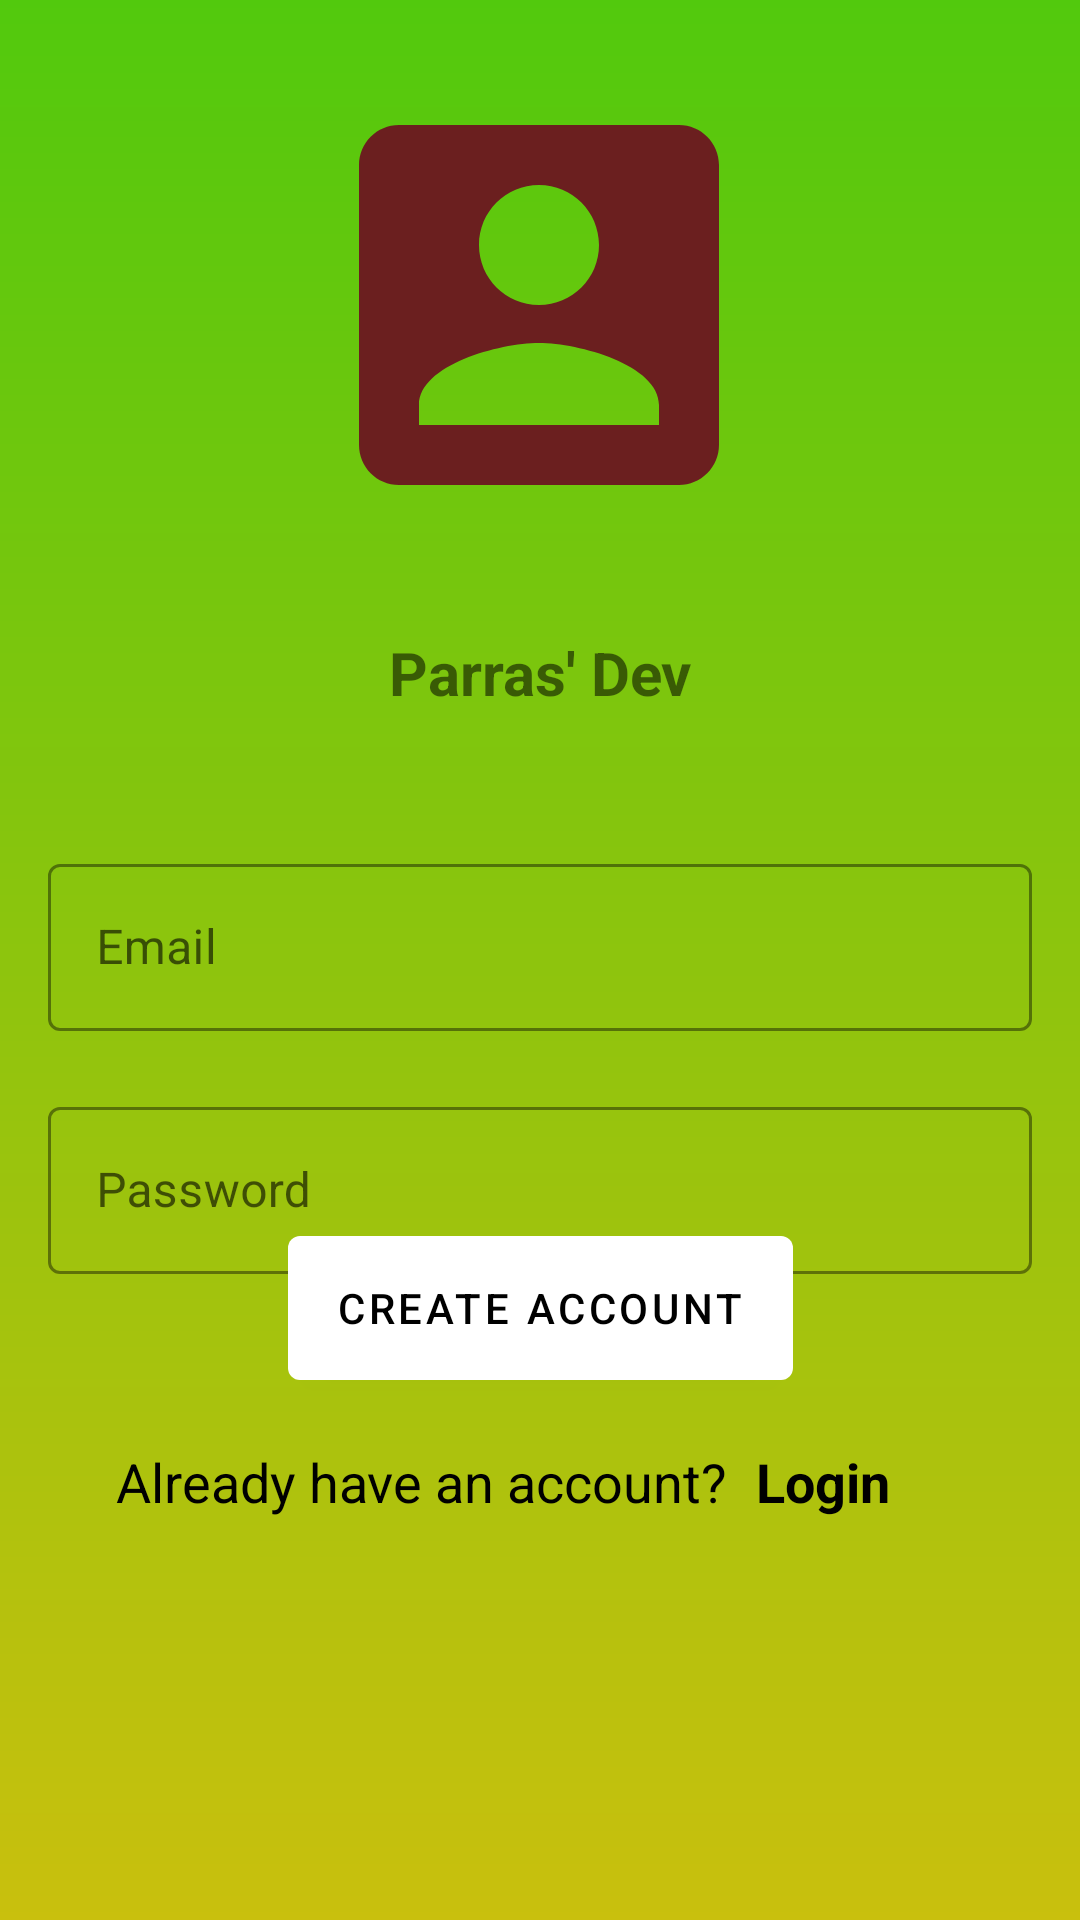

Layout XML and referenced resources for this Android screen:
<!-- AndroidManifest.xml: application theme Theme.Examen2 -->
<!-- res/layout/activity_register.xml -->
<?xml version="1.0" encoding="utf-8"?>
<androidx.constraintlayout.widget.ConstraintLayout xmlns:android="http://schemas.android.com/apk/res/android"
    xmlns:app="http://schemas.android.com/apk/res-auto"
    xmlns:tools="http://schemas.android.com/tools"
    android:id="@+id/main"
    android:layout_width="match_parent"
    android:layout_height="match_parent"
    android:background="@drawable/login_bg"
    tools:context=".RegisterActivity">


    <com.google.android.material.imageview.ShapeableImageView
        android:id="@+id/shapeableImageView2"
        android:layout_width="160dp"
        android:layout_height="160dp"
        android:src="@drawable/baseline_account_box_24"
        app:layout_constraintBottom_toBottomOf="parent"
        app:layout_constraintEnd_toEndOf="parent"
        app:layout_constraintHorizontal_bias="0.498"
        app:layout_constraintStart_toStartOf="parent"
        app:layout_constraintTop_toTopOf="parent"
        app:layout_constraintVertical_bias="0.045"/>

    <LinearLayout
        android:id="@+id/linearLayout2"
        android:layout_width="match_parent"
        android:layout_height="wrap_content"
        android:orientation="vertical"
        app:layout_constraintBottom_toBottomOf="parent"
        app:layout_constraintTop_toTopOf="parent"
        app:layout_constraintVertical_bias="0.459"
        tools:layout_editor_absoluteX="0dp">

        <com.google.android.material.textfield.TextInputLayout
            style="@style/Widget.MaterialComponents.TextInputLayout.OutlinedBox"
            android:layout_width="match_parent"
            android:layout_height="wrap_content"
            android:layout_marginHorizontal="16dp"
            android:layout_marginTop="100dp"
            android:hint="@string/email"
            app:boxStrokeColor="@color/black"
            app:startIconTint="@color/black">

            <com.google.android.material.textfield.TextInputEditText
                android:id="@+id/emailRegister"
                android:layout_width="match_parent"
                android:layout_height="match_parent"
                android:inputType="text"
                android:maxLength="40"
                android:singleLine="true" />
        </com.google.android.material.textfield.TextInputLayout>

        <com.google.android.material.textfield.TextInputLayout
            style="@style/Widget.MaterialComponents.TextInputLayout.OutlinedBox"
            android:layout_width="match_parent"
            android:layout_height="wrap_content"
            android:layout_marginHorizontal="16dp"
            android:layout_marginTop="20dp"
            android:hint="@string/password"
            app:boxStrokeColor="@color/black"
            app:startIconTint="@color/black">

            <com.google.android.material.textfield.TextInputEditText
                android:id="@+id/passwordRegister"
                android:layout_width="match_parent"
                android:layout_height="match_parent"
                android:inputType="textPassword"
                android:maxLength="40"
                android:singleLine="true" />
        </com.google.android.material.textfield.TextInputLayout>

    </LinearLayout>

    <LinearLayout
        android:layout_width="match_parent"
        android:layout_height="60dp"
        android:orientation="horizontal"
        app:layout_constraintBottom_toBottomOf="parent"
        app:layout_constraintEnd_toEndOf="parent"
        app:layout_constraintStart_toStartOf="parent"
        app:layout_constraintTop_toTopOf="parent"
        app:layout_constraintVertical_bias="0.8">

        <TextView
            android:layout_width="0dp"
            android:layout_height="match_parent"
            android:layout_weight="0.7"
            android:gravity="end|center_vertical"
            android:paddingHorizontal="10dp"
            android:text="@string/already_have_account"
            android:textColor="@color/black"
            android:textSize="18sp" />

        <TextView
            android:id="@+id/loginTV"
            android:layout_width="0dp"
            android:layout_height="match_parent"
            android:layout_weight="0.3"
            android:gravity="center_vertical"
            android:text="@string/login"
            android:textColor="@color/black"
            android:textSize="18sp"
            android:textStyle="bold" />
    </LinearLayout>

    <com.google.android.material.button.MaterialButton
        android:id="@+id/createAccountBtn"
        android:layout_width="wrap_content"
        android:layout_height="60dp"
        android:text="@string/create_account"
        app:layout_constraintBottom_toBottomOf="parent"
        app:layout_constraintEnd_toEndOf="parent"
        app:layout_constraintStart_toStartOf="parent"
        app:layout_constraintTop_toTopOf="parent"
        app:layout_constraintVertical_bias="0.7" />

    <TextView
        android:layout_width="match_parent"
        android:layout_height="wrap_content"
        android:layout_marginTop="29dp"
        android:gravity="center"
        android:text="@string/company_name"
        android:textSize="20dp"
        android:textStyle="bold"
        app:layout_constraintTop_toBottomOf="@+id/shapeableImageView2"
        tools:ignore="MissingConstraints"
        tools:layout_editor_absoluteX="16dp" />

</androidx.constraintlayout.widget.ConstraintLayout>
<!-- resources referenced by this layout -->
<resources>
  <color name="black">#FF000000</color>
  <!-- drawable baseline_account_box_24 (drawable) -->
  <vector xmlns:android="http://schemas.android.com/apk/res/android" android:height="24dp" android:tint="#6B1F1F" android:viewportHeight="24" android:viewportWidth="24" android:width="24dp">
        
      <path android:fillColor="@android:color/white" android:pathData="M3,5v14c0,1.1 0.89,2 2,2h14c1.1,0 2,-0.9 2,-2L21,5c0,-1.1 -0.9,-2 -2,-2L5,3c-1.11,0 -2,0.9 -2,2zM15,9c0,1.66 -1.34,3 -3,3s-3,-1.34 -3,-3 1.34,-3 3,-3 3,1.34 3,3zM6,17c0,-2 4,-3.1 6,-3.1s6,1.1 6,3.1v1L6,18v-1z"/>
      
  </vector>
  <!-- drawable login_bg (drawable) -->
  <?xml version="1.0" encoding="utf-8"?>
  <shape xmlns:android="http://schemas.android.com/apk/res/android">
  
      <gradient
          android:type="linear"
          android:angle="100"
          android:startColor="@color/green"
          android:endColor="@color/yellow"
          ></gradient>
  </shape>
  <string name="already_have_account">Already have an account?</string>
  <string name="company_name">Parras\' Dev</string>
  <string name="create_account">Create Account</string>
  <string name="email">Email</string>
  <string name="login">Login</string>
  <string name="password">Password</string>
  <style name="Theme.Examen2" parent="Theme.MaterialComponents.Light.NoActionBar">
          
          <item name="colorPrimary">@color/white</item>
          <item name="colorPrimaryVariant">@color/purple_700</item>
          <item name="colorOnPrimary">@color/black</item>
          
          <item name="colorSecondary">@color/teal_200</item>
          <item name="colorSecondaryVariant">@color/teal_700</item>
          <item name="colorOnSecondary">@color/black</item>
          
          <item name="android:statusBarColor" tools:targetApi="l">?attr/colorPrimaryVariant</item>
          
          <item name="android:forceDarkAllowed" tools:targetApi="q">false</item>
      </style>
  <color name="green">#52C90D</color>
  <color name="yellow">#C9C00D</color>
  <color name="white">#FFFFFFFF</color>
  <color name="purple_700">#FF3700B3</color>
  <color name="teal_200">#FF03DAC5</color>
  <color name="teal_700">#FF018786</color>
</resources>
